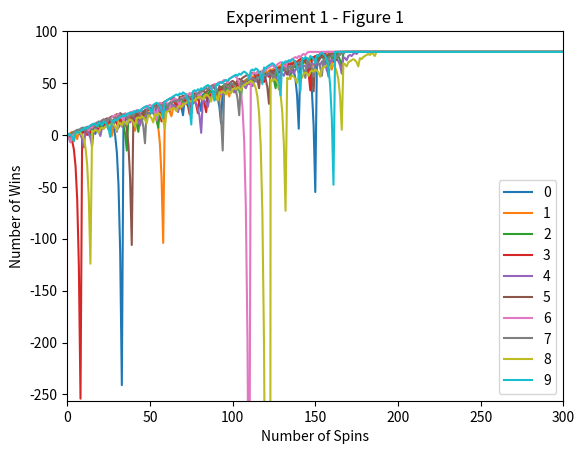
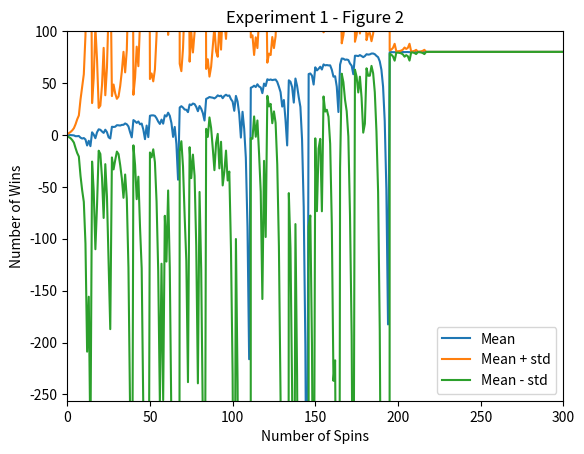
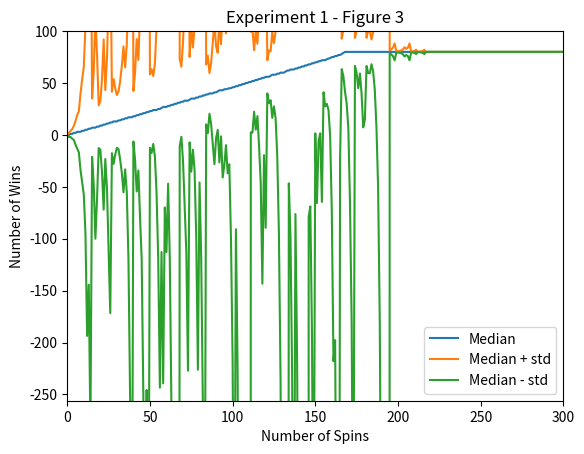
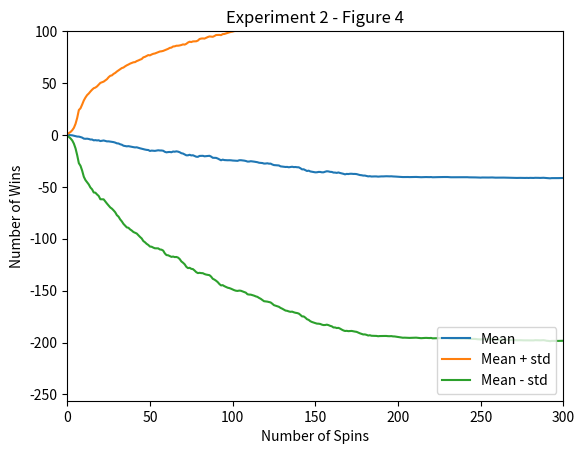
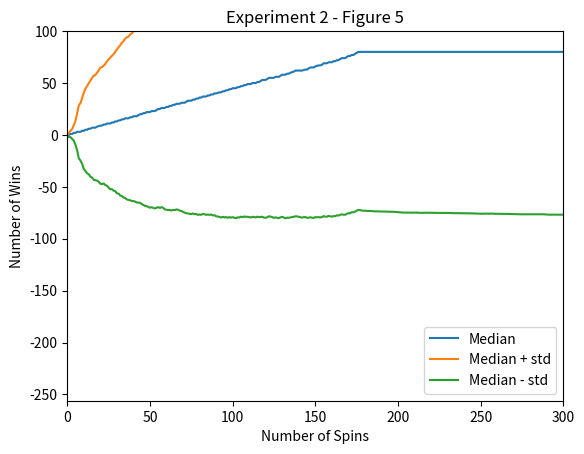

Here is the Python script that generated these plots, in order:
""""""  		  	   		  	  			  		 			     			  	 
"""Assess a betting strategy.  		  	   		  	  			  		 			     			  	 
  		  	   		  	  			  		 			     			  	 
Copyright 2018, Georgia Institute of Technology (Georgia Tech)  		  	   		  	  			  		 			     			  	 
Atlanta, Georgia 30332  		  	   		  	  			  		 			     			  	 
All Rights Reserved  		  	   		  	  			  		 			     			  	 
  		  	   		  	  			  		 			     			  	 
Template code for CS 4646/7646  		  	   		  	  			  		 			     			  	 
  		  	   		  	  			  		 			     			  	 
Georgia Tech asserts copyright ownership of this template and all derivative  		  	   		  	  			  		 			     			  	 
works, including solutions to the projects assigned in this course. Students  		  	   		  	  			  		 			     			  	 
and other users of this template code are advised not to share it with others  		  	   		  	  			  		 			     			  	 
or to make it available on publicly viewable websites including repositories  		  	   		  	  			  		 			     			  	 
such as github and gitlab.  This copyright statement should not be removed  		  	   		  	  			  		 			     			  	 
or edited.  		  	   		  	  			  		 			     			  	 
  		  	   		  	  			  		 			     			  	 
We do grant permission to share solutions privately with non-students such  		  	   		  	  			  		 			     			  	 
as potential employers. However, sharing with other current or future  		  	   		  	  			  		 			     			  	 
students of CS 7646 is prohibited and subject to being investigated as a  		  	   		  	  			  		 			     			  	 
GT honor code violation.  		  	   		  	  			  		 			     			  	 
  		  	   		  	  			  		 			     			  	 
-----do not edit anything above this line---  		  	   		  	  			  		 			     			  	 
  		  	   		  	  			  		 			     			  	 
Student Name: Honya Elfayoumy 		  	   		  	  			  		 			     			  	 
GT User ID: helfayoumy3 		  	   		  	  			  		 			     			  	 
GT ID: 903626029 		  	   		  	  			  		 			     			  	 
"""  		  	   		  	  			  		 			     			  	 
  		  	   		  	  			  		 			     			  	 
import numpy as np
import pandas as pd
import matplotlib.pyplot as plt		  	   		  	  			  		 			     			  	 
  		  	   		  	  			  		 			     			  	 
  		  	   		  	  			  		 			     			  	 
def author():  		  	   		  	  			  		 			     			  	 
    """  		  	   		  	  			  		 			     			  	 
    :return: The GT username of the student  		  	   		  	  			  		 			     			  	 
    :rtype: str  		  	   		  	  			  		 			     			  	 
    """  		  	   		  	  			  		 			     			  	 
    return "helfayoumy3"  		  	   		  	  			  		 			     			  	 
  		  	   		  	  			  		 			     			  	 
  		  	   		  	  			  		 			     			  	 
def gtid():  		  	   		  	  			  		 			     			  	 
    """  		  	   		  	  			  		 			     			  	 
    :return: The GT ID of the student  		  	   		  	  			  		 			     			  	 
    :rtype: int  		  	   		  	  			  		 			     			  	 
    """  		  	   		  	  			  		 			     			  	 
    return 903626029 		  	   		  	  			  		 			     			  	 
  		  	   		  	  			  		 			     			  	 
  		  	   		  	  			  		 			     			  	 
def get_spin_result(win_prob):  		  	   		  	  			  		 			     			  	 
    """  		  	   		  	  			  		 			     			  	 
    Given a win probability between 0 and 1, the function returns whether the probability will result in a win.  		  	   		  	  			  		 			     			  	 
  		  	   		  	  			  		 			     			  	 
    :param win_prob: The probability of winning  		  	   		  	  			  		 			     			  	 
    :type win_prob: float  		  	   		  	  			  		 			     			  	 
    :return: The result of the spin.  		  	   		  	  			  		 			     			  	 
    :rtype: bool  		  	   		  	  			  		 			     			  	 
    """  	  		  	  			  		 			     			  	 
    result = False  		  	   		  	  			  		 			     			  	 
    if np.random.random() <= win_prob:  		  	   		  	  			  		 			     			  	 
        result = True
    # prob = np.random.random()   		  	  			  		 			     			  	 
    # result = False  		  	   		  	  			  		 			     			  	 
    # if prob <= win_prob:  		  	   		  	  			  		 			     			  	 
    #     result = True
    # print(prob, '<=', win_prob, result) 	   		  	  			  		 			     			  	 
    return result  		  	   		  	  			  		 			     			  	 
  		  	   		  	  			  		 			     			  	 
  		  	   		  	  			  		 			     			  	 
def test_code():  		  	   		  	  			  		 			     			  	 
    """  		  	   		  	  			  		 			     			  	 
    Method to test your code  		  	   		  	  			  		 			     			  	 
    """  		  	   		  	  			  		 			     			  	 
    win_prob = 18.0/38.0 # set appropriately to the probability of a win  		  	   		  	  			  		 			     			  	 
    np.random.seed(gtid())  # do this only once  		  	   		  	  			  		 			     			  	 
    #print(get_spin_result(win_prob))  # test the roulette spin  		  	   		  	  			  		 			     			  	 
    # add your code here to implement the experiments

    figure1 = np.zeros([0,1000])
    plt.figure(0)
    for i in range(10):
            run1 = exp1_spin(win_prob)
            plt.plot(run1, label = i)
        #   figure1 = np.append(figure1, [run1], axis = 0)
    plt.title('Experiment 1 - Figure 1')
    plt.legend(loc = "lower right")
    # plt.plot(spins,winnings)
    plt.xlabel('Number of Spins')
    plt.ylabel('Number of Wins')
    plt.xlim([0,300])
    plt.ylim([-256,100])
    plt.savefig('exp1fig1.png')
    # exp1_spin(win_prob) #run experiment 1 figure 1


    figure2_3 = np.zeros([0,1000])
    for i in range(1000):
            run2 = exp1_spin(win_prob)
          #  plt.plot(run2, label = i)
            figure2_3 = np.append(figure2_3, [run2], axis = 0)
    mean = np.mean(figure2_3, axis = 0)
    std = np.std(figure2_3, axis = 0)

    above = mean + std
    below = mean - std

    plt.figure(1)
    plt.title('Experiment 1 - Figure 2')
    plt.plot(mean, label='Mean')
    plt.plot(above, label="Mean + std")
    plt.plot(below, label="Mean - std")
    plt.legend(loc="lower right")
    plt.xlabel('Number of Spins')
    plt.ylabel('Number of Wins')
    plt.xlim([0,300])
    plt.ylim([-256,100])
    plt.savefig('exp1fig2.png')


    #figure3 = np.zeros([0,1000])
    #for i in range(1000):
            #run3 = exp1_spin(win_prob)
          #  plt.plot(run2, label = i)
            #figure3 = np.append(figure3, [run3], axis = 0)
    median = np.median(figure2_3, axis = 0)
    #std = np.std(figure3, axis = 0)

    above_2 = median + std
    below_2 = median - std

    plt.figure(2)
    plt.title('Experiment 1 - Figure 3')
    plt.plot(median, label='Median')
    plt.plot(above_2, label="Median + std")
    plt.plot(below_2, label="Median - std")
    plt.legend(loc="lower right")
    plt.xlabel('Number of Spins')
    plt.ylabel('Number of Wins')
    plt.xlim([0,300])
    plt.ylim([-256,100])
    plt.savefig('exp1fig3.png')


    # Experiment 2

    figure4_5 = np.zeros([0,1000])
    plt.figure(3)
    win = 0
    loss = 0
    for i in range(1000):
            run4_5 = exp2_spin(win_prob)
            # if run4_5[-1] == 80:
            #     win += 1
            # else:
            #     loss += 1
            figure4_5 = np.append(figure4_5, [run4_5], axis = 0)
    mean = np.mean(figure4_5, axis = 0)
    std = np.std(figure4_5, axis = 0)

    #print(win,loss)
    above_4 = mean + std
    below_4 = mean - std
    #print(mean)

    plt.title('Experiment 2 - Figure 4')
    plt.plot(mean, label='Mean')
    plt.plot(above_4, label="Mean + std")
    plt.plot(below_4, label="Mean - std")
    plt.legend(loc="lower right")
    plt.xlabel('Number of Spins')
    plt.ylabel('Number of Wins')
    plt.xlim([0,300])
    plt.ylim([-256,100])
    plt.savefig('exp2fig4.png')

    # Figure 5
    
    median = np.median(figure4_5, axis = 0)

    above_5 = median + std
    below_5 = median - std

    plt.figure(4)
    plt.title('Experiment 2 - Figure 5')
    plt.plot(median, label='Median')
    plt.plot(above_5, label="Median + std")
    plt.plot(below_5, label="Median - std")
    plt.legend(loc="lower right")
    plt.xlabel('Number of Spins')
    plt.ylabel('Number of Wins')
    plt.xlim([0,300])
    plt.ylim([-256,100])
    plt.savefig('exp2fig5.png')


# Experiment 1
# Run a simulator repeatedly with randomized inputs and assess the results in aggregate

# Run your simple simulator 10 episodes and track the winnings, starting from 0 each time.

def exp1_spin(win_prob):

    winnings = np.zeros([1000])
    episode_winnings = 0
    bet = 1
    spins = 0

    while episode_winnings < 80 and spins < 1000:
        won = get_spin_result(win_prob)
        if won:
            episode_winnings += bet 
            bet = 1 # the bet amount restarts at $1 after winning spin
        else:
            episode_winnings -= bet
            bet *= 2
    # once it hits 80, go to second while loop

        winnings[spins] = episode_winnings # spins is 0-999
        spins += 1 # keeps track of the number of spins 

    # if the target of $80 winnings is reached, stop betting, and allow the $80 value to persist from spin to spin
    while spins < 1000:
        winnings[spins] = 80 
        spins += 1 
    
    # print(winnings)
    return winnings


def exp2_spin(win_prob):

    winnings = np.zeros([1000])
    episode_winnings = 0
    bet = 1
    spins = 0
    bank_roll = 256

    while episode_winnings < 80 and spins < 1000 and bank_roll > 0:
        won = get_spin_result(win_prob)
        if won:
            episode_winnings += bet
            bank_roll += bet
            bet = 1 # the bet amount restarts at $1 after winning spin

        else:
            episode_winnings -= bet
            bank_roll -= bet
            bet *= 2

    # once it hits 80, go to second while loop

        winnings[spins] = episode_winnings # spins is 0-999
        spins += 1 # keeps track of the number of spins

        # since you can't bet more than you have
        #print(bet,">",bank_roll)
        if bet > bank_roll:
            bet = bank_roll

        # if bank_roll <= 0:
        #     break

    #print(bank_roll, episode_winnings)
    if bank_roll == 0:
    # once the player has lost their money, stop betting and fill the number -256 forward
        while spins < 1000:
            winnings[spins] = -256 
            spins += 1
    else:
        while spins < 1000:
            winnings[spins] = 80 
            spins += 1
    
    #print(winnings)

    #print(winnings)
    return winnings
  		  	   		  	  			  		 			     			  	 	  	   		  	  			  		 			     			  	 
if __name__ == "__main__":  		  	   		  	  			  		 			     			  	 
    test_code()  		  	   		  	  			  		 			     			  	 

